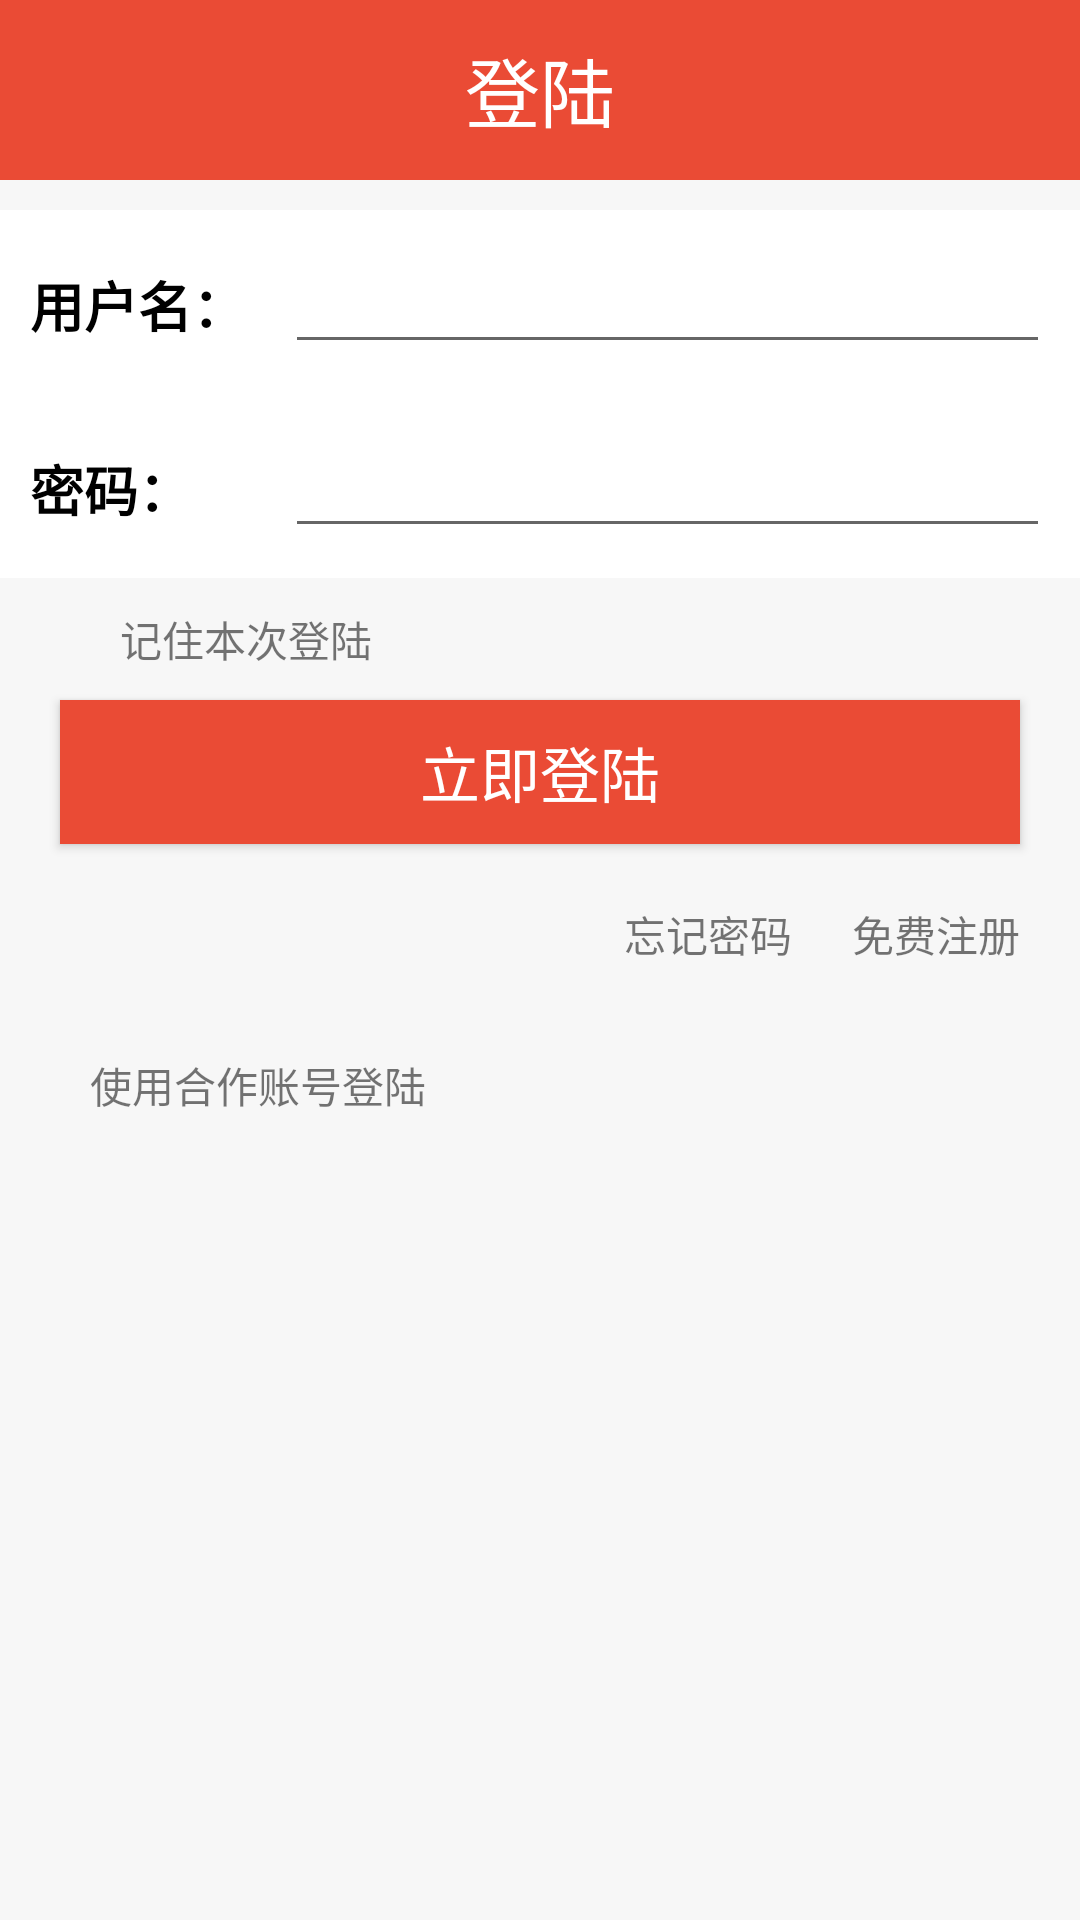

This screen was rendered from an Android layout file. Write that file and the resources it references.
<!-- AndroidManifest.xml: application theme AppTheme -->
<!-- res/layout/person_fragment.xml -->
<?xml version="1.0" encoding="utf-8"?>
<LinearLayout xmlns:android="http://schemas.android.com/apk/res/android"
    android:orientation="vertical"
    android:layout_width="match_parent"
    android:layout_height="match_parent"
    android:background="@color/main_background">

    <include layout="@layout/title"/>

    <View
        android:layout_width="match_parent"
        android:layout_height="10dp"
        android:background="@color/main_background"/>

    <LinearLayout
        android:layout_width="match_parent"
        android:layout_height="wrap_content"
        android:background="@color/white"
        android:padding="10dp">
        <TextView
            android:layout_width="0dp"
            android:layout_height="wrap_content"
            android:layout_weight="1"
            android:text="用户名："
            style="@style/login_text"/>
        <EditText
            android:id="@+id/login_name_edit"
            android:layout_width="0dp"
            android:layout_weight="3"
            android:layout_height="wrap_content" />
    </LinearLayout>

    <LinearLayout
        android:layout_width="match_parent"
        android:layout_height="wrap_content"
        android:background="@color/white"
        android:padding="10dp">
        <TextView
            android:layout_width="0dp"
            android:layout_weight="1"
            android:layout_height="wrap_content"
            android:text="密码："
            style="@style/login_text"/>
        <EditText
            android:id="@+id/login_pwd_edit"
            android:layout_width="0dp"
            android:layout_weight="3"
            android:layout_height="wrap_content" />
    </LinearLayout>

    <LinearLayout
        android:layout_width="match_parent"
        android:layout_height="wrap_content"
        android:paddingTop="10dp"
        android:paddingBottom="10dp"
        android:paddingLeft="20dp">
        <ImageView
            android:layout_width="20dp"
            android:layout_height="20dp" />
        <TextView
            android:layout_width="wrap_content"
            android:layout_height="wrap_content"
            android:text="记住本次登陆"/>
    </LinearLayout>

    <Button
        android:layout_width="match_parent"
        android:layout_height="wrap_content"
        android:text="立即登陆"
        android:background="@color/login_red"
        android:layout_marginLeft="20dp"
        android:layout_marginRight="20dp"
        android:textSize="20sp"
        android:textColor="@color/white"/>

    <LinearLayout
        android:layout_width="match_parent"
        android:layout_height="wrap_content"
        android:paddingTop="10dp"
        android:paddingBottom="10dp"
        android:paddingRight="20dp"
        android:orientation="horizontal"
        android:gravity="center">
        <View
            android:layout_width="0dp"
            android:layout_height="40dp"
            android:layout_weight="3"/>
        <TextView
            android:layout_width="wrap_content"
            android:layout_height="wrap_content"
            android:text="忘记密码"/>
        <TextView
            android:layout_width="wrap_content"
            android:layout_height="wrap_content"
            android:layout_marginLeft="20dp"
            android:text="免费注册"/>
    </LinearLayout>

    <LinearLayout
        android:layout_width="match_parent"
        android:layout_height="wrap_content"
        android:paddingLeft="20dp">
        <TextView
            android:layout_width="wrap_content"
            android:layout_height="wrap_content"
            android:text="使用合作账号登陆"
            android:padding="10dp"/>
    </LinearLayout>

    <LinearLayout
        android:layout_width="wrap_content"
        android:layout_height="wrap_content"
        android:orientation="horizontal"
        android:paddingLeft="20dp">
        <ImageView
            android:layout_width="wrap_content"
            android:layout_height="wrap_content"
            android:background="@mipmap/ic_launcher"/>
        <ImageView
            android:layout_width="wrap_content"
            android:layout_height="wrap_content"
            android:background="@mipmap/ic_launcher"/>
    </LinearLayout>

</LinearLayout>
<!-- res/layout/title.xml (included above) -->
<?xml version="1.0" encoding="utf-8"?>
<LinearLayout xmlns:android="http://schemas.android.com/apk/res/android"
    android:orientation="vertical"
    android:layout_width="match_parent"
    android:layout_height="wrap_content">

    <LinearLayout
        android:id="@+id/title_ll"
        android:layout_width="match_parent"
        android:layout_height="60dp"
        android:orientation="horizontal"
        android:gravity="center"
        android:padding="10dp"
        android:background="@color/login_red">

        <ImageView
            android:id="@+id/title_back"
            android:layout_width="wrap_content"
            android:layout_height="match_parent"
            android:background="@drawable/btn_new_back_nor"/>
        <TextView
            android:id="@+id/title_text"
            android:layout_width="0dp"
            android:layout_height="match_parent"
            android:layout_weight="1"
            android:text="登陆"
            android:textSize="25sp"
            android:textColor="@color/white"
            android:gravity="center"/>
        <ImageView
            android:id="@+id/title_right"
            android:layout_width="wrap_content"
            android:layout_height="match_parent"
            android:background="@mipmap/ic_launcher"/>
    </LinearLayout>

</LinearLayout>
<!-- resources referenced by this layout -->
<resources>
  <color name="login_red">#ea4b35</color>
  <color name="main_background">#f7f7f7</color>
  <color name="white">#ffffff</color>
  <style name="login_text">
          <item name="android:textSize">18sp</item>
          <item name="android:textColor">#000000</item>
          <item name="android:textStyle">bold</item>
      </style>
  <style name="AppTheme" parent="Theme.AppCompat.Light.DarkActionBar">
          
          <item name="colorPrimary">@color/colorPrimary</item>
          <item name="colorPrimaryDark">@color/colorPrimaryDark</item>
          <item name="colorAccent">@color/colorAccent</item>
          <item name="windowNoTitle">true</item>
      </style>
  <color name="colorPrimary">#3F51B5</color>
  <color name="colorPrimaryDark">#303F9F</color>
  <color name="colorAccent">#FF4081</color>
</resources>
